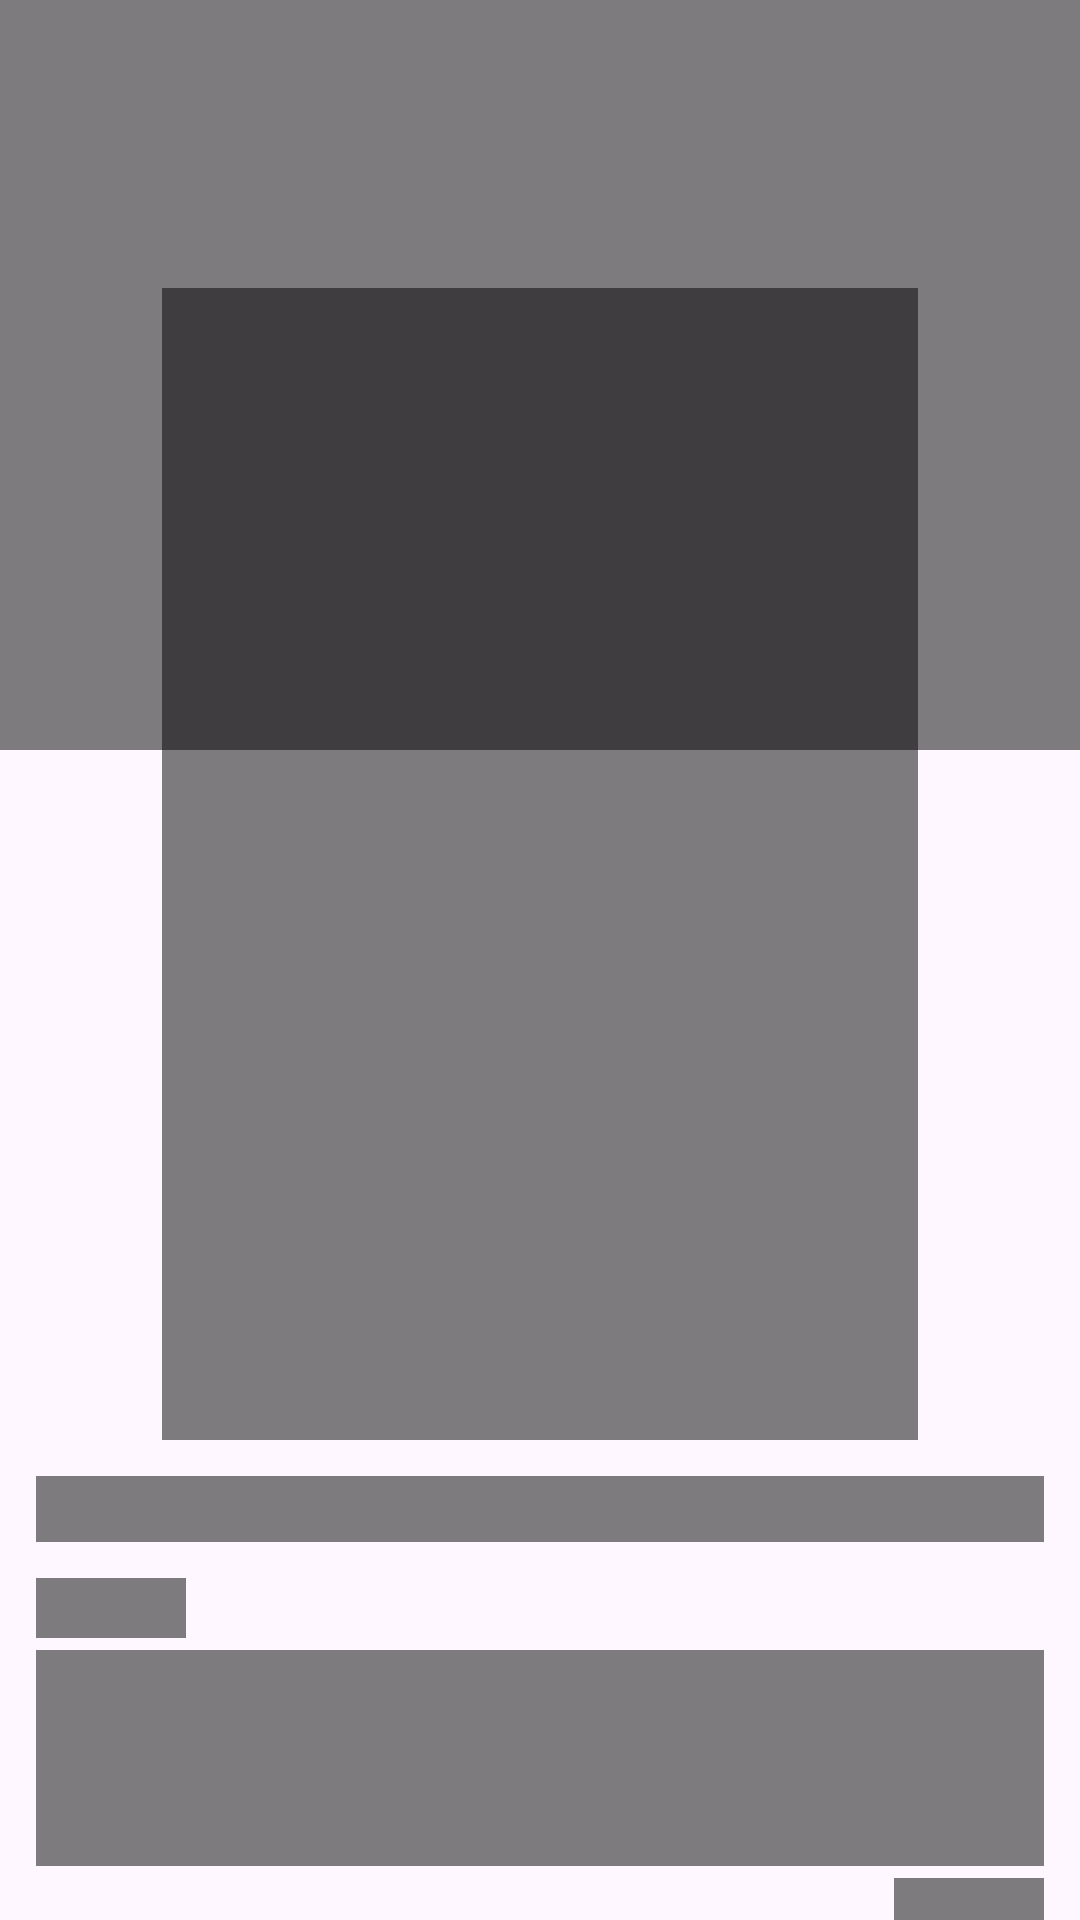

Layout XML and referenced resources for this Android screen:
<!-- AndroidManifest.xml: application theme Theme.MovieDemo -->
<!-- res/layout/widget_movie_load.xml -->
<?xml version="1.0" encoding="utf-8"?>
<androidx.constraintlayout.widget.ConstraintLayout xmlns:android="http://schemas.android.com/apk/res/android"
    xmlns:app="http://schemas.android.com/apk/res-auto"
    android:layout_width="match_parent"
    android:layout_height="wrap_content">

    <View
        android:layout_width="0dp"
        android:layout_height="250dp"
        app:layout_constraintVertical_bias="0"
        android:background="@color/gray"
        app:layout_constraintBottom_toTopOf="@id/h_guideline_5"
        app:layout_constraintEnd_toEndOf="parent"
        app:layout_constraintStart_toStartOf="parent"
        app:layout_constraintTop_toTopOf="parent" />

    <View
        android:layout_width="0dp"
        android:layout_height="0dp"
        android:background="@color/gray"
        app:layout_constraintBottom_toTopOf="@id/h_guideline_75"
        app:layout_constraintEnd_toStartOf="@id/v_guideline_85"
        app:layout_constraintStart_toEndOf="@id/v_guideline_15"
        app:layout_constraintTop_toBottomOf="@id/h_guideline_20" />

    <LinearLayout
        android:id="@+id/movieDetailsLayout"
        android:layout_width="match_parent"
        android:layout_height="wrap_content"
        android:orientation="vertical"
        android:padding="12dp"
        app:layout_constraintEnd_toEndOf="parent"
        app:layout_constraintStart_toStartOf="parent"
        app:layout_constraintTop_toBottomOf="@id/h_guideline_75">

        <View
            android:id="@+id/genreLayout"
            android:layout_width="match_parent"
            android:layout_height="22dp"
            android:layout_marginBottom="12dp"
            android:background="@color/gray" />

        <View
            android:layout_width="50dp"
            android:layout_height="20dp"
            android:background="@color/gray" />

        <View
            android:layout_width="match_parent"
            android:layout_height="72dp"
            android:layout_marginVertical="4dp"
            android:background="@color/gray" />

        <View
            android:layout_width="50dp"
            android:layout_height="20dp"
            android:layout_gravity="end"
            android:background="@color/gray" />
    </LinearLayout>

    <androidx.constraintlayout.widget.Guideline
        android:id="@+id/v_guideline_15"
        android:layout_width="0dp"
        android:layout_height="0dp"
        android:orientation="vertical"
        app:layout_constraintGuide_percent="0.15" />

    <androidx.constraintlayout.widget.Guideline
        android:id="@+id/v_guideline_85"
        android:layout_width="0dp"
        android:layout_height="0dp"
        android:orientation="vertical"
        app:layout_constraintGuide_percent="0.85" />


    <androidx.constraintlayout.widget.Guideline
        android:id="@+id/h_guideline_5"
        android:layout_width="0dp"
        android:layout_height="0dp"
        android:orientation="horizontal"
        app:layout_constraintGuide_percent="0.5" />

    <androidx.constraintlayout.widget.Guideline
        android:id="@+id/h_guideline_75"
        android:layout_width="0dp"
        android:layout_height="0dp"
        android:orientation="horizontal"
        app:layout_constraintGuide_percent="0.75" />

    <androidx.constraintlayout.widget.Guideline
        android:id="@+id/h_guideline_20"
        android:layout_width="0dp"
        android:layout_height="0dp"
        android:orientation="horizontal"
        app:layout_constraintGuide_percent="0.15" />


</androidx.constraintlayout.widget.ConstraintLayout>
<!-- resources referenced by this layout -->
<resources>
  <color name="gray">#80000000</color>
  <style name="Theme.MovieDemo" parent="Base.Theme.MovieDemo" />
  <style name="Base.Theme.MovieDemo" parent="Theme.Material3.DayNight.NoActionBar">
          
          
      </style>
</resources>
